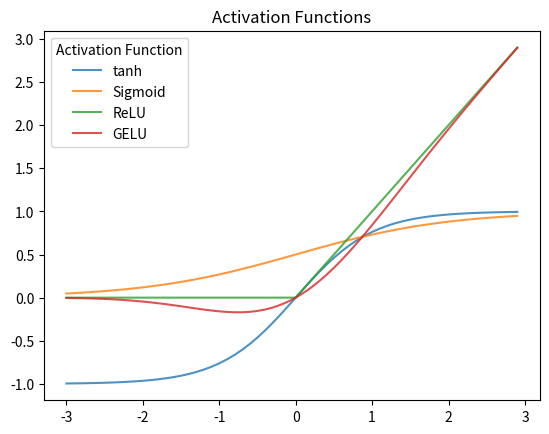

This figure's Python source: (Note: this script raises an exception after producing the figure.)
import matplotlib
import matplotlib.pyplot as plt
import numpy as np

def sigmoid(x):
    return 1 / (1 + np.exp(-x))

def relu(x):
    return max(0, x)

def gelu(x):
    return 0.5 * x * (1 + np.tanh(np.sqrt(2/np.pi)*(x + 0.044715*x**3)))

x_axis = np.arange(-3, 3, 0.1)
tan_h = [np.tanh(x) for x in x_axis]
sig = [sigmoid(x) for x in x_axis]
rel = [relu(x) for x in x_axis]
gel = [gelu(x) for x in x_axis]

names = ['tanh', 'Sigmoid', 'ReLU', 'GELU']

fig, ax = plt.subplots()
ax.plot(x_axis, tan_h, alpha=0.8)
ax.plot(x_axis, sig, alpha=0.8)
ax.plot(x_axis, rel, alpha=0.8)
ax.plot(x_axis, gel, alpha=0.8)

ax.set(title='Activation Functions')

plt.legend(names, loc='upper left', title='Activation Function')

fig.savefig("plots/activation_functions.png")
plt.show()